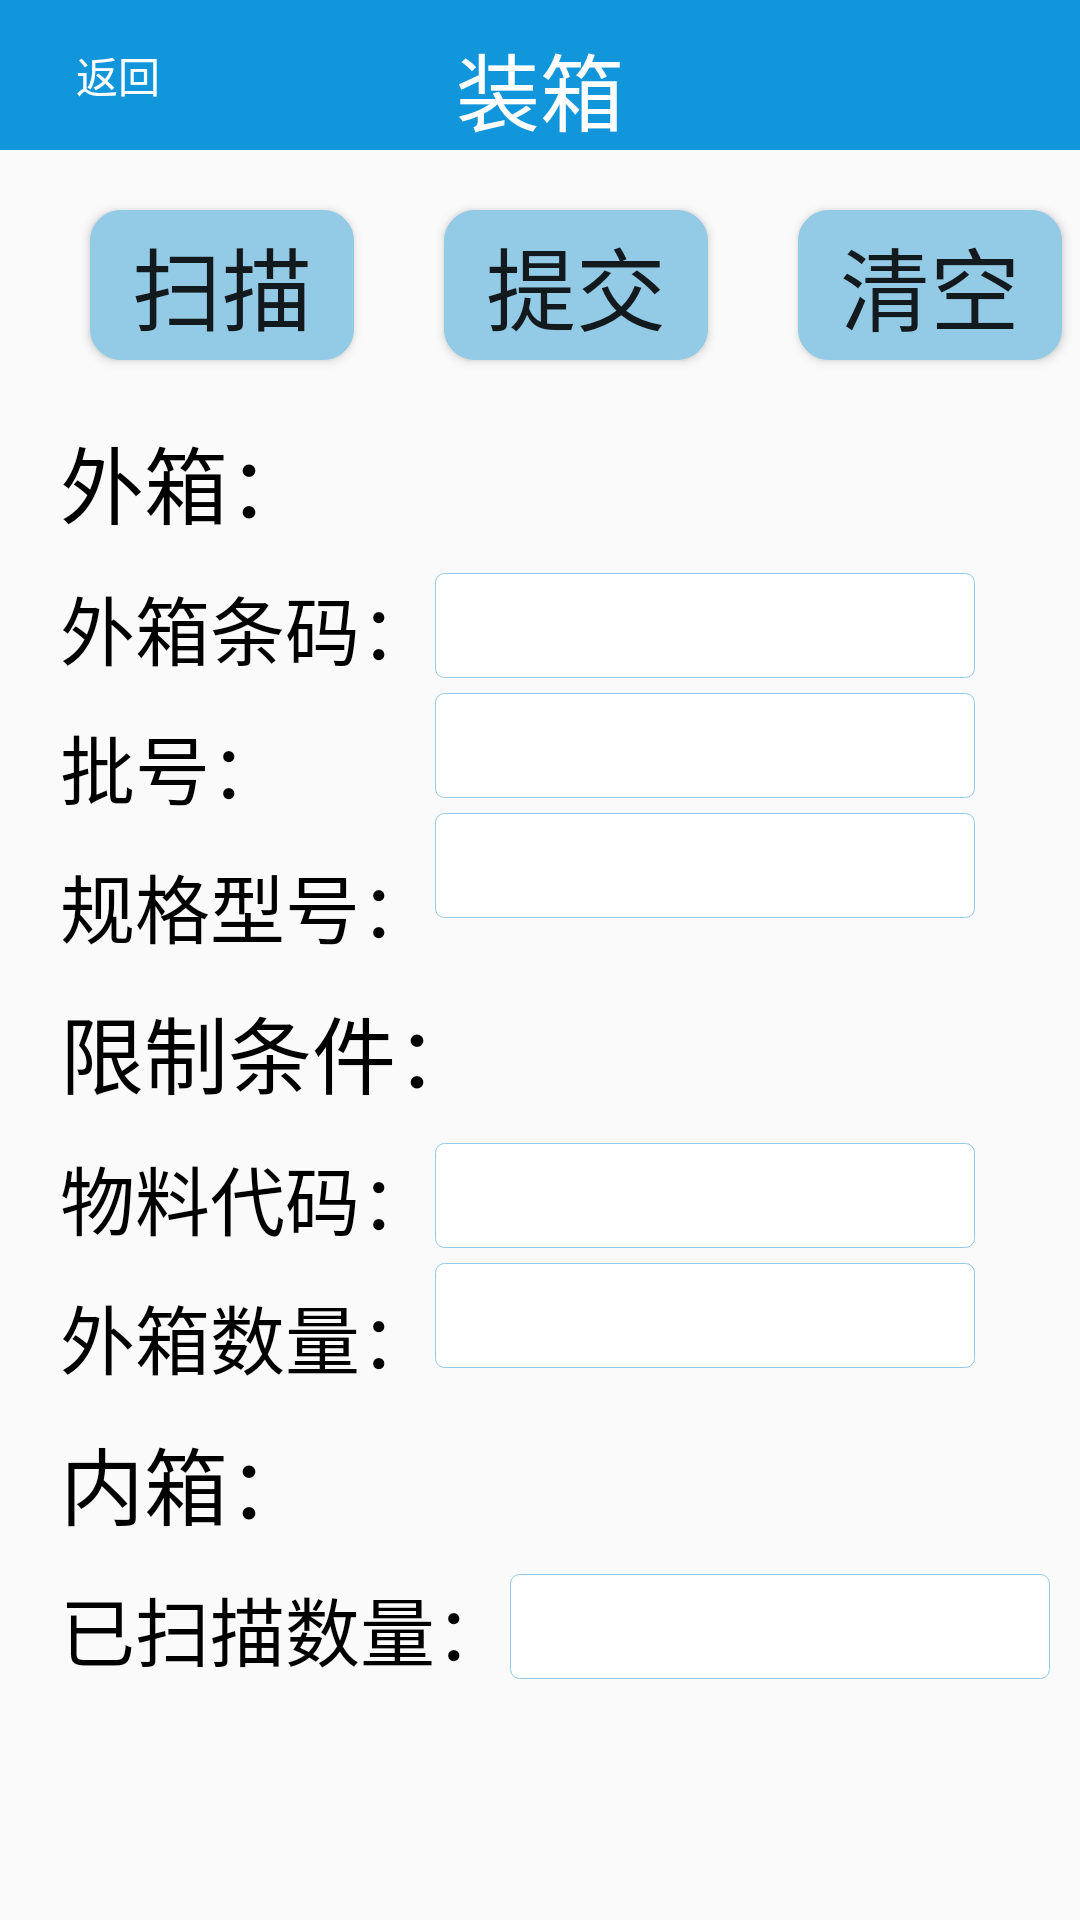

Here is an Android app screen rendered from its layout file. Give the layout XML and the strings, colors and styles it references.
<!-- AndroidManifest.xml: application theme AppTheme -->
<!-- res/layout/activity_zx.xml -->
<?xml version="1.0" encoding="utf-8"?>
<ScrollView xmlns:android="http://schemas.android.com/apk/res/android"
    android:layout_width="match_parent"
    android:layout_height="match_parent">


    <RelativeLayout
        android:layout_width="match_parent"
        android:layout_height="match_parent">

        <RelativeLayout
            android:layout_width="match_parent"
            android:layout_height="match_parent"
            android:background="#1296DB">

            <Button
                android:id="@+id/button_back"
                android:layout_width="75dp"
                android:layout_height="wrap_content"
                android:text="返回"
                android:background="@drawable/mm_title_back_btn"
                android:textColor="@android:color/white"
                android:layout_centerVertical="true"
                android:layout_marginLeft="2dp" />


            <TextView
                android:id="@+id/title"
                android:layout_width="wrap_content"
                android:layout_height="wrap_content"
                android:layout_marginTop="9dp"
                android:layout_centerHorizontal="true"
                android:gravity="center_vertical"
                android:text="装箱"
                android:textColor="@android:color/white"
                android:textSize="28sp" />
        </RelativeLayout>


        <Button
            android:id="@+id/scan"
            android:layout_width="wrap_content"
            android:layout_height="50dp"
            android:text="扫描"
            android:textSize="30sp"
            android:background="@drawable/btn_style"
            android:layout_marginLeft="30dp"
            android:layout_marginTop="70dp"/>

        <Button
            android:id="@+id/send"
            android:layout_width="wrap_content"
            android:layout_height="50dp"
            android:layout_marginLeft="30dp"
            android:layout_toRightOf="@+id/scan"
            android:background="@drawable/btn_style"
            android:text="提交"
            android:textSize="30sp"
            android:layout_marginTop="70dp"/>
        <Button
            android:id="@+id/clear"
            android:layout_width="wrap_content"
            android:layout_height="50dp"
            android:layout_marginLeft="30dp"
            android:layout_toRightOf="@+id/send"
            android:background="@drawable/btn_style"
            android:text="清空"
            android:textSize="30sp"
            android:layout_marginTop="70dp"/>

        <TextView
            android:id="@+id/wx"
            android:layout_width="wrap_content"
            android:layout_height="wrap_content"
            android:layout_marginLeft="20dp"
            android:layout_marginTop="140dp"
            android:text="外箱："
            android:textColor="@android:color/black"
            android:textSize="28sp" />

        <TextView
            android:id="@+id/wxtm"
            android:layout_width="wrap_content"
            android:layout_height="wrap_content"
            android:layout_marginLeft="20dp"
            android:layout_marginTop="10dp"
            android:layout_below="@+id/wx"
            android:text="外箱条码："
            android:textColor="@android:color/black"
            android:textSize="25sp" />
        <EditText
            android:id="@+id/edit_wxtm"
            android:layout_width="180dp"
            android:layout_height="35dp"
            android:layout_marginTop="10dp"
            android:layout_toRightOf="@+id/wxtm"
            android:layout_below="@+id/wx"
            android:textSize="25sp"
            android:background="@drawable/edit_style"/>

        <TextView
            android:id="@+id/ph"
            android:layout_width="125dp"
            android:layout_height="wrap_content"
            android:layout_marginLeft="20dp"
            android:layout_marginTop="10dp"
            android:layout_below="@+id/wxtm"
            android:text="批号："
            android:textColor="@android:color/black"
            android:textSize="25sp" />
        <EditText
            android:id="@+id/edit_ph"
            android:layout_width="180dp"
            android:layout_height="35dp"
            android:layout_toRightOf="@+id/ph"
            android:layout_marginTop="5dp"
            android:layout_below="@+id/edit_wxtm"
            android:layout_alignLeft="@+id/edit_wxtm"
            android:textSize="25sp"
            android:background="@drawable/edit_style" />

        <TextView
            android:id="@+id/ggxh"
            android:layout_width="125dp"
            android:layout_height="wrap_content"
            android:layout_marginLeft="20dp"
            android:layout_marginTop="10dp"
            android:layout_below="@+id/ph"
            android:text="规格型号："
            android:textColor="@android:color/black"
            android:textSize="25sp" />
        <EditText
            android:id="@+id/edit_ggxh"
            android:layout_width="180dp"
            android:layout_height="35dp"
            android:layout_toRightOf="@+id/ggxh"
            android:layout_below="@+id/edit_ph"
            android:layout_alignLeft="@+id/edit_wxtm"
            android:layout_marginTop="5dp"
            android:textSize="25sp"
            android:background="@drawable/edit_style" />

        <TextView
            android:id="@+id/xztj"
            android:layout_width="wrap_content"
            android:layout_height="wrap_content"
            android:layout_marginLeft="20dp"
            android:layout_marginTop="10dp"
            android:layout_below="@+id/ggxh"
            android:text="限制条件："
            android:textColor="@android:color/black"
            android:textSize="28sp" />

        <TextView
            android:id="@+id/wldm"
            android:layout_width="125dp"
            android:layout_height="wrap_content"
            android:layout_marginLeft="20dp"
            android:layout_marginTop="10dp"
            android:layout_below="@+id/xztj"
            android:text="物料代码："
            android:textColor="@android:color/black"
            android:textSize="25sp" />
        <EditText
            android:id="@+id/edit_wldm"
            android:layout_width="180dp"
            android:layout_height="35dp"
            android:layout_toRightOf="@+id/wldm"
            android:layout_alignLeft="@+id/edit_wxtm"
            android:layout_below="@+id/xztj"
            android:layout_marginTop="10dp"
            android:textSize="25sp"
            android:background="@drawable/edit_style" />

        <TextView
            android:id="@+id/wxsl"
            android:layout_width="125dp"
            android:layout_height="wrap_content"
            android:layout_marginLeft="20dp"
            android:layout_marginTop="10dp"
            android:layout_below="@+id/wldm"
            android:text="外箱数量："
            android:textColor="@android:color/black"
            android:textSize="25sp" />
        <EditText
            android:id="@+id/edit_wxsl"
            android:layout_width="180dp"
            android:layout_height="35dp"
            android:layout_toRightOf="@+id/wxsl"
            android:layout_below="@+id/edit_wldm"
            android:layout_alignLeft="@+id/edit_wxtm"
            android:layout_marginTop="5dp"
            android:textSize="25sp"
            android:background="@drawable/edit_style" />

        <TextView
            android:id="@+id/nx"
            android:layout_width="wrap_content"
            android:layout_height="wrap_content"
            android:layout_marginLeft="20dp"
            android:layout_marginTop="10dp"
            android:layout_below="@+id/wxsl"
            android:text="内箱："
            android:textColor="@android:color/black"
            android:textSize="28sp" />

        <TextView
            android:id="@+id/sjsl"
            android:layout_width="wrap_content"
            android:layout_height="wrap_content"
            android:layout_marginLeft="20dp"
            android:layout_marginTop="10dp"
            android:layout_below="@+id/nx"
            android:text="已扫描数量："
            android:textColor="@android:color/black"
            android:textSize="25sp" />
        <EditText
            android:id="@+id/edit_sjsl"
            android:layout_width="180dp"
            android:layout_height="35dp"
            android:layout_toRightOf="@+id/sjsl"
            android:layout_below="@+id/nx"
            android:layout_marginTop="10dp"
            android:textSize="25sp"
            android:background="@drawable/edit_style" />
    </RelativeLayout>
</ScrollView>
<!-- resources referenced by this layout -->
<resources>
  <!-- drawable btn_style (drawable) -->
  <?xml version="1.0" encoding="utf-8"?>
  <selector xmlns:android="http://schemas.android.com/apk/res/android">
  
      <item>
          <shape android:shape="rectangle">
              <stroke android:width="1px" android:color="#93CAE5" />
              <corners android:radius="10dp" />
              <solid android:color="#93CAE5" />
          </shape>
      </item>
  </selector>
  <!-- drawable edit_style (drawable) -->
  <?xml version="1.0" encoding="utf-8"?>
  <layer-list xmlns:android="http://schemas.android.com/apk/res/android">
  
      <item>
          <shape
              xmlns:android="http://schemas.android.com/apk/res/android"
              android:shape="rectangle">
              <solid
                  android:color="@android:color/white"/>
              <corners
                  android:radius="3dip"
                  />
              <stroke
                  android:width="1.2px"
                  android:color="#93CAE5"/>
          </shape>
      </item>
  </layer-list>
  <style name="AppTheme" parent="Theme.AppCompat.Light.NoActionBar">
          
          <item name="colorPrimary">@color/colorPrimary</item>
          <item name="colorPrimaryDark">@color/colorPrimaryDark</item>
          <item name="colorAccent">@color/colorAccent</item>
  
      </style>
  <color name="colorPrimary">#3F51B5</color>
  <color name="colorPrimaryDark">#303F9F</color>
  <color name="colorAccent">#FF4081</color>
</resources>
